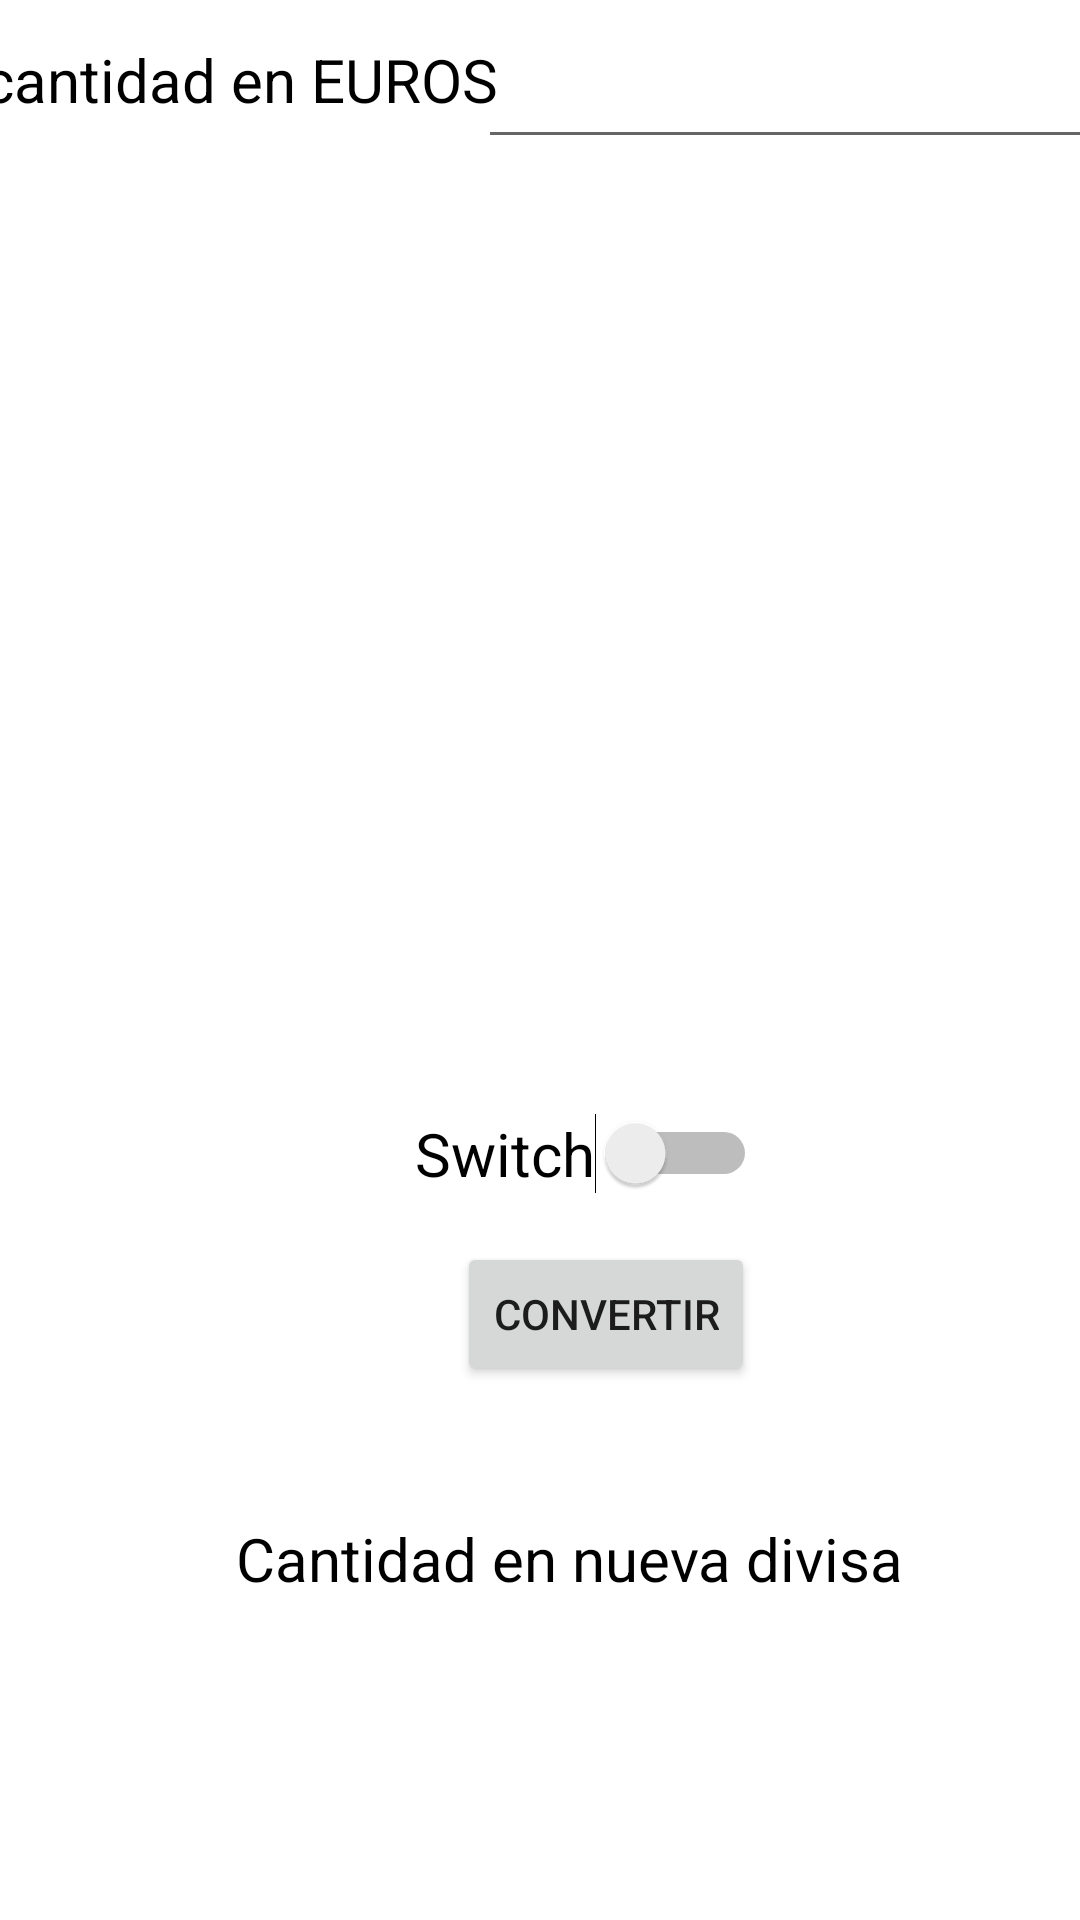

Reconstruct the res/layout file that produces this screen, plus the resources it refers to.
<!-- AndroidManifest.xml: application theme Theme.Conversordivisas -->
<!-- res/layout/activity_main.xml -->
<?xml version="1.0" encoding="utf-8"?>
<androidx.constraintlayout.widget.ConstraintLayout xmlns:android="http://schemas.android.com/apk/res/android"
    xmlns:app="http://schemas.android.com/apk/res-auto"
    xmlns:tools="http://schemas.android.com/tools"
    android:layout_width="match_parent"
    android:layout_height="match_parent"
    tools:context=".MainActivity">

    <TextView
        android:id="@+id/tv1"
        android:layout_width="wrap_content"
        android:layout_height="wrap_content"
        android:text="cantidad en EUROS"
        android:textColor="@color/black"
        android:textSize="20sp"
        app:layout_constraintBottom_toTopOf="@+id/tv2"
        app:layout_constraintEnd_toStartOf="@+id/etCantidadInicial"
        app:layout_constraintStart_toStartOf="parent"
        app:layout_constraintTop_toTopOf="parent"
        />

    <EditText
        android:id="@+id/etCantidadInicial"
        android:layout_width="234dp"
        android:layout_height="53dp"
        android:layout_marginStart="42dp"
        android:ems="10"
        android:inputType="textPersonName"
        android:textSize="20sp"
        app:layout_constraintBottom_toTopOf="@+id/tv2"
        app:layout_constraintStart_toStartOf="@+id/tv2"
        app:layout_constraintTop_toTopOf="parent" />

    <androidx.recyclerview.widget.RecyclerView
        android:id="@+id/rvDivisas"
        android:layout_width="match_parent"
        android:layout_height="240dp"
        android:layout_marginTop="52dp"
        app:layout_constraintTop_toBottomOf="@+id/tv2"
        tools:layout_editor_absoluteX="0dp" />

    <Switch
        android:id="@+id/swVIP"
        android:layout_width="wrap_content"
        android:layout_height="wrap_content"
        android:layout_marginTop="26dp"
        android:layout_marginBottom="41dp"
        android:text="Switch"
        android:textColor="@color/black"
        android:textSize="20dp"
        app:layout_constraintBottom_toTopOf="@+id/bConvertir"
        app:layout_constraintEnd_toEndOf="parent"
        app:layout_constraintHorizontal_bias="0.562"
        app:layout_constraintStart_toStartOf="parent"
        app:layout_constraintTop_toBottomOf="@+id/rvDivisas"
        app:layout_constraintVertical_bias="0.0" />

    <Button
        android:id="@+id/bConvertir"
        android:layout_width="wrap_content"
        android:layout_height="wrap_content"
        android:layout_marginTop="16dp"
        android:text="CONVERTIR"

        app:layout_constraintEnd_toEndOf="parent"
        app:layout_constraintHorizontal_bias="0.585"
        app:layout_constraintStart_toStartOf="parent"
        app:layout_constraintTop_toBottomOf="@+id/swVIP" />

    <TextView
        android:id="@+id/tv3"
        android:layout_width="wrap_content"
        android:layout_height="wrap_content"
        android:layout_marginTop="44dp"
        android:text="Cantidad en nueva divisa"
        android:textColor="@color/black"
        android:textSize="20sp"
        app:layout_constraintEnd_toEndOf="parent"
        app:layout_constraintHorizontal_bias="0.572"
        app:layout_constraintStart_toStartOf="parent"
        app:layout_constraintTop_toBottomOf="@+id/bConvertir" />

    <TextView
        android:id="@+id/tv2"
        android:layout_width="wrap_content"
        android:layout_height="wrap_content"
        android:text="Divisa destino"
        android:textColor="@color/black"
        android:textSize="20sp"
        app:layout_constraintEnd_toEndOf="parent"
        app:layout_constraintStart_toStartOf="parent"
        app:layout_constraintTop_toBottomOf="@id/tv2"
        />

    <TextView
        android:id="@+id/tvResultado"
        android:layout_width="wrap_content"
        android:layout_height="wrap_content"
        app:layout_constraintBottom_toBottomOf="parent"
        app:layout_constraintEnd_toEndOf="parent"
        app:layout_constraintStart_toStartOf="parent"
        app:layout_constraintTop_toBottomOf="@+id/tv3" />


</androidx.constraintlayout.widget.ConstraintLayout>
<!-- resources referenced by this layout -->
<resources>
  <style name="Theme.Conversordivisas" parent="Theme.MaterialComponents.DayNight.DarkActionBar">
          
          <item name="colorPrimary">@color/purple_500</item>
          <item name="colorPrimaryVariant">@color/purple_700</item>
          <item name="colorOnPrimary">@color/white</item>
          
          <item name="colorSecondary">@color/teal_200</item>
          <item name="colorSecondaryVariant">@color/teal_700</item>
          <item name="colorOnSecondary">@color/black</item>
          
          <item name="android:statusBarColor" tools:targetApi="l">?attr/colorPrimaryVariant</item>
          
      </style>
  <!-- not gathered from this repository: default colours our renderer supplied (Android Studio template values) -->
  <color name="purple_500">#FF6200EE</color>
  <color name="purple_700">#FF3700B3</color>
  <color name="teal_200">#FF03DAC5</color>
  <color name="teal_700">#FF018786</color>
  <color name="black">#FF000000</color>
  <color name="white">#FFFFFFFF</color>
</resources>
